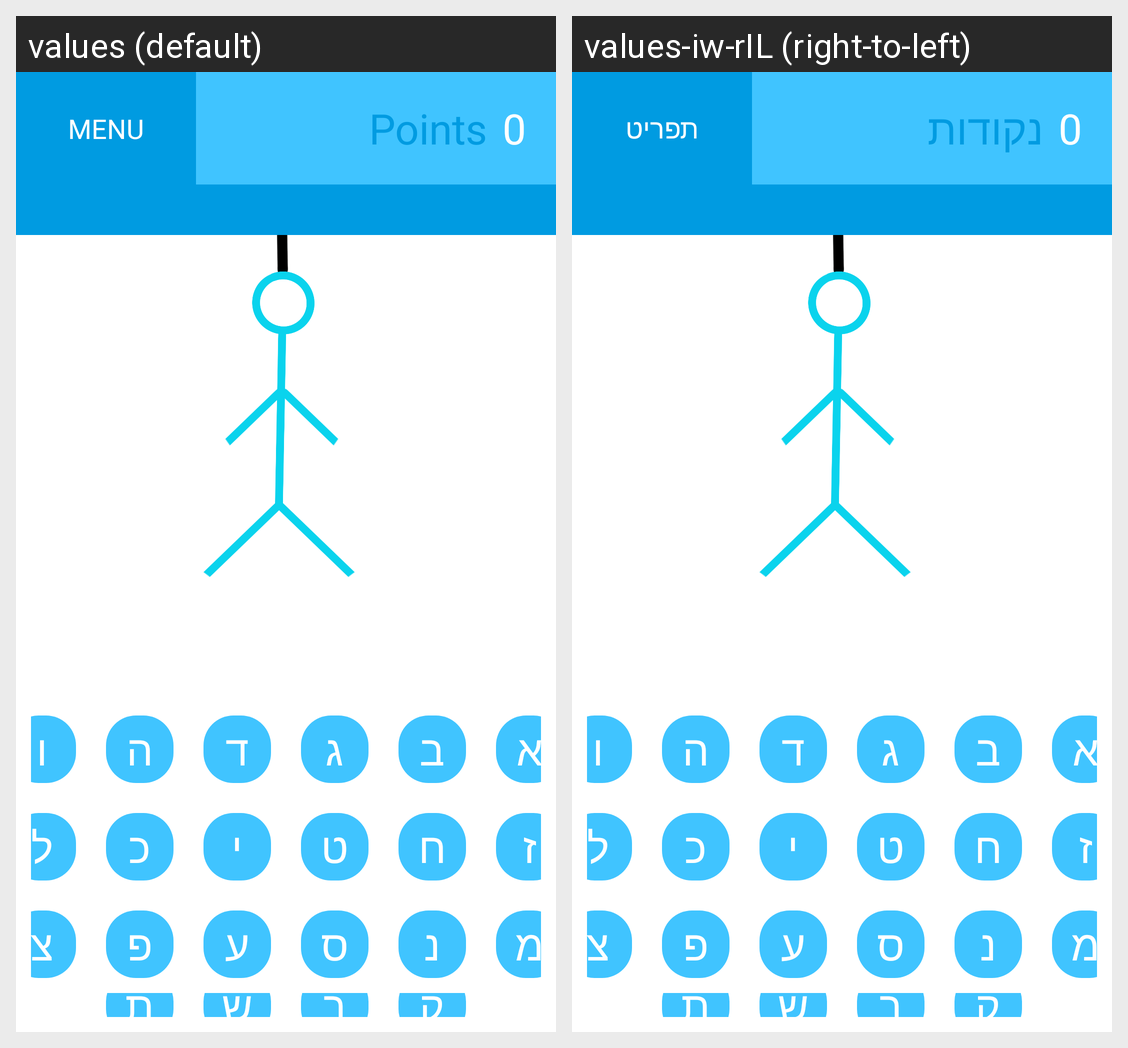

Translations of the strings shown on this Android screen, per locale in the grid:
Android screen res/layout/third_activity.xml rendered under 2 locales, left to right: values (default), values-iw-rIL (right-to-left). Device: Nexus 5 (rendered at 1080×1920; each locale shown at half size, 540×960, under a caption strip naming it); theme Theme.Hangman_next_step.
Strings drawn on this screen, with the default value and each locale's value (text and hints the layout hard-codes, and strings that could not be matched under every locale, appear in the picture but are not listed):

txt_points_game
  values: Points
  values-iw-rIL: נקודות

txt_menu_game
  values: Menu
  values-iw-rIL: תפריט
